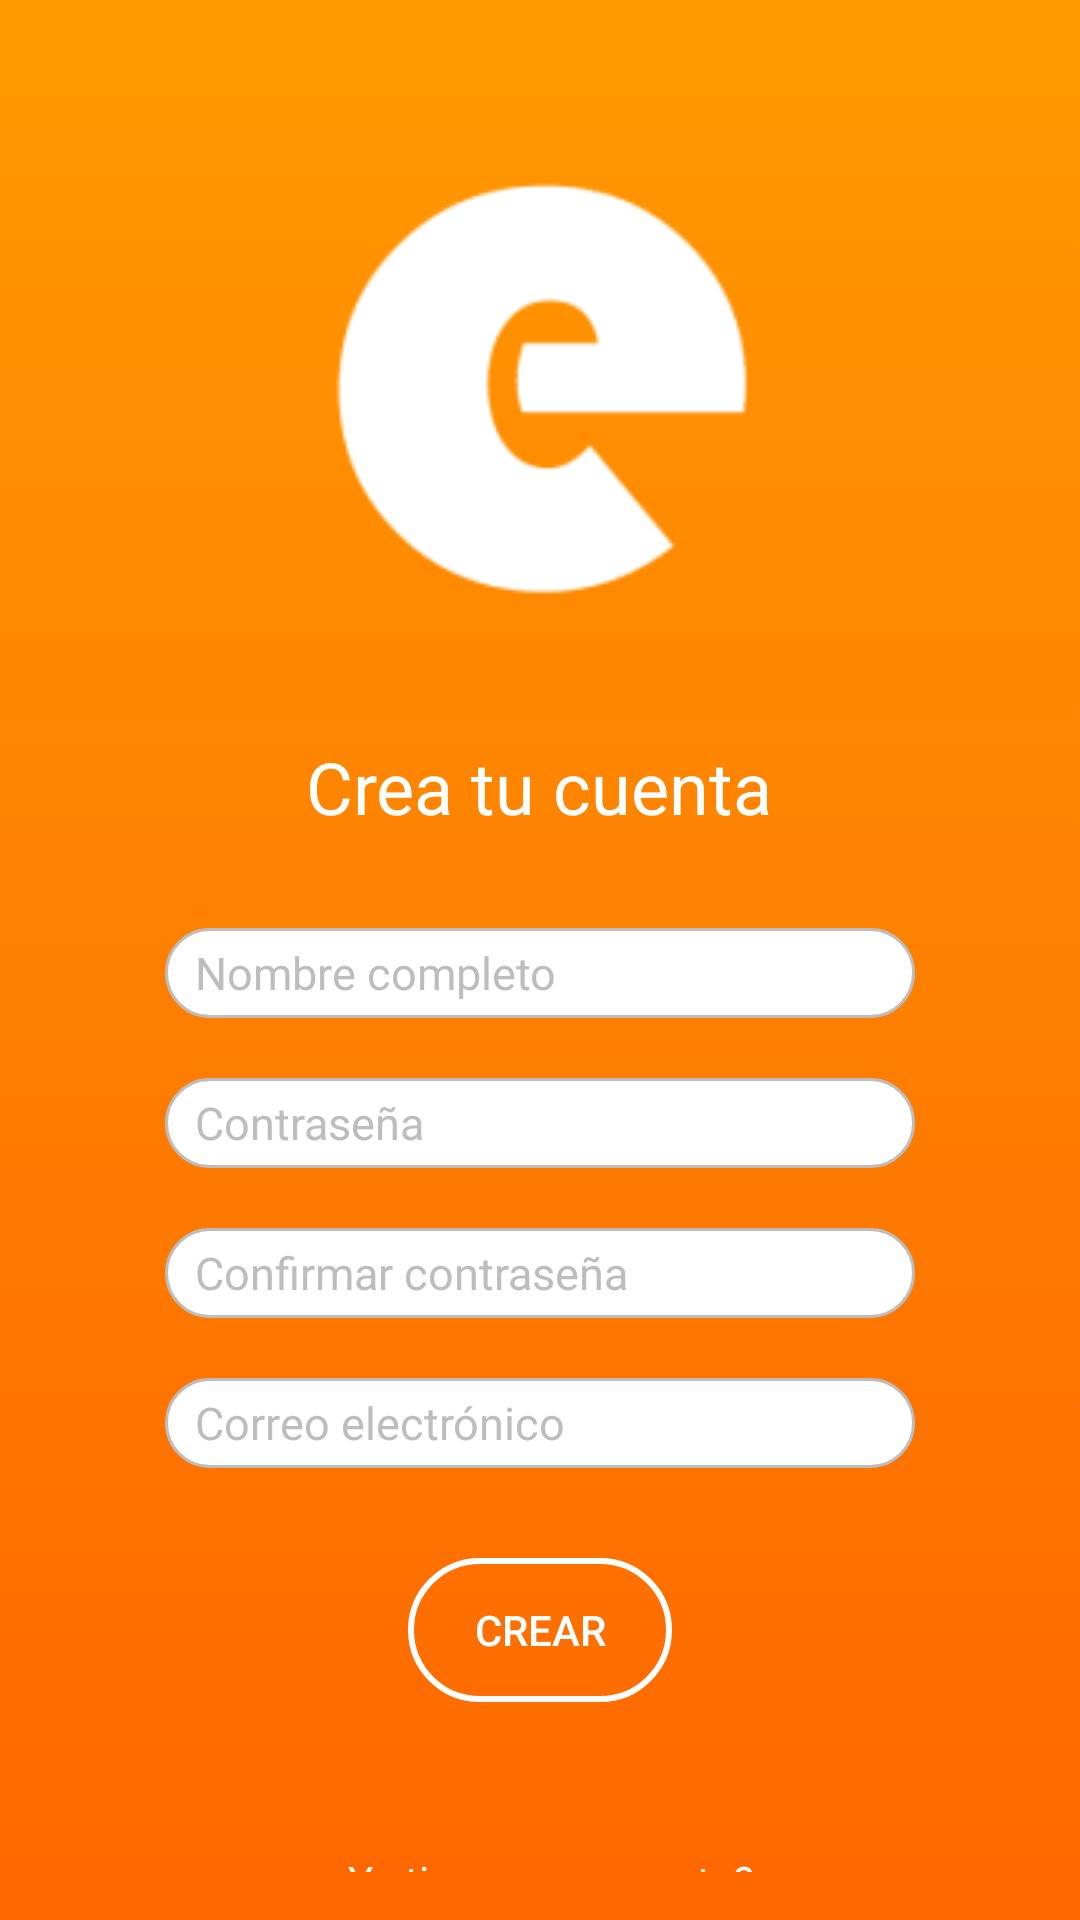

Reconstruct the res/layout file that produces this screen, plus the resources it refers to.
<!-- AndroidManifest.xml: application theme Theme.PruebaBottomNav -->
<!-- res/layout/activity_registro_usuario.xml -->
<LinearLayout xmlns:android="http://schemas.android.com/apk/res/android"
    android:orientation="vertical"
    android:layout_width="match_parent"
    android:layout_height="match_parent"
    android:layout_gravity="center"
    android:padding="16dp"
    android:background="@drawable/fondo_naranja_gradient">

    <ImageView
        android:layout_width="150dp"
        android:layout_height="150dp"
        android:layout_gravity="center"
        android:src="@drawable/logoblanco"
        android:layout_marginTop="40dp" />

    <TextView
        android:text="Crea tu cuenta"
        android:textSize="24sp"
        android:layout_width="wrap_content"
        android:layout_height="wrap_content"
        android:layout_gravity="center"
        android:layout_marginBottom="16dp"
        android:layout_marginTop="40dp"
        android:textColor="@color/white" />

    <LinearLayout
        android:orientation="vertical"
        android:layout_width="250dp"
        android:layout_height="wrap_content"
        android:layout_gravity="center"
        android:layout_marginTop="5dp">

        <EditText
            android:id="@+id/nombre_usuario"
            android:hint="Nombre completo"
            android:layout_width="match_parent"
            android:layout_height="30dp"
            android:layout_gravity="left"
            android:inputType="text"
            android:layout_marginTop="10dp"
            android:textColor="@color/black"
            android:textColorHint="@color/gray"
            android:background="@drawable/custom_edit_text"
            android:textSize="15dp"
            android:paddingStart="10dp"/>

        <EditText
            android:id="@+id/contrasenia"
            android:hint="Contraseña"
            android:layout_width="match_parent"
            android:layout_height="30dp"
            android:layout_gravity="left"
            android:inputType="textPassword"
            android:layout_marginTop="20dp"
            android:textColor="@color/black"
            android:textColorHint="@color/gray"
            android:background="@drawable/custom_edit_text"
            android:textSize="15dp"
            android:paddingStart="10dp"/>

        <EditText
            android:id="@+id/confirmar_contrasenia"
            android:hint="Confirmar contraseña"
            android:layout_width="match_parent"
            android:layout_height="30dp"
            android:layout_gravity="left"
            android:inputType="textPassword"
            android:layout_marginTop="20dp"
            android:textColor="@color/black"
            android:textColorHint="@color/gray"
            android:background="@drawable/custom_edit_text"
            android:textSize="15dp"
            android:paddingStart="10dp"/>

        <EditText
            android:id="@+id/email"
            android:hint="Correo electrónico"
            android:layout_width="match_parent"
            android:layout_height="30dp"
            android:layout_gravity="left"
            android:inputType="textEmailAddress"
            android:layout_marginTop="20dp"
            android:textColor="@color/black"
            android:textColorHint="@color/gray"
            android:background="@drawable/custom_edit_text"
            android:textSize="15dp"
            android:paddingStart="10dp"/>

    </LinearLayout>
    <androidx.appcompat.widget.AppCompatButton
        android:id="@+id/btn_crear_cuenta"
        android:text="Crear"
        android:layout_width="wrap_content"
        android:layout_height="wrap_content"
        android:layout_gravity="center"
        android:layout_marginTop="30dp"
        android:textColor="@color/white"
        android:background="@drawable/custom_button_iniciar"/>

    <TextView
        android:text="¿Ya tienes una cuenta?"
        android:layout_width="match_parent"
        android:layout_height="wrap_content"
        android:gravity="center"
        android:layout_marginTop="50dp"
        android:textColor="@color/white" />

    <TextView
        android:id="@+id/text_iniciar_sesion"
        android:text="Iniciar sesión"
        android:layout_width="match_parent"
        android:layout_height="wrap_content"
        android:gravity="center"
        android:textColor="@color/white" />

</LinearLayout>
<!-- resources referenced by this layout -->
<resources>
  <color name="black">#FF000000</color>
  <color name="gray">#BDBDBD</color>
  <color name="white">#FFFFFFFF</color>
  <!-- drawable custom_button_iniciar (drawable) -->
  <?xml version="1.0" encoding="utf-8"?>
  <selector xmlns:android="http://schemas.android.com/apk/res/android">
      <item
          android:state_enabled="true"
          android:state_focused="true">
          <shape android:shape="rectangle">
              <solid
                  android:color="@color/black"/>
              <stroke
                  android:color="@color/black"
                  android:width="1dp"/>
          </shape>
      </item>
  
      <item
          android:state_enabled="true">
          <shape android:shape="rectangle">
              <corners
                  android:radius="360dp"/>
              <stroke
                  android:color="@color/white"
                  android:width="2dp"/>
          </shape>
      </item>
  </selector>
  <!-- drawable custom_edit_text (drawable) -->
  <?xml version="1.0" encoding="utf-8"?>
  <selector xmlns:android="http://schemas.android.com/apk/res/android">
  
      <item
          android:state_enabled="true"
          android:state_focused="true">
          <shape android:shape="rectangle">
              <solid
                  android:color="@color/white"/>
              <corners
                  android:radius="10dp"/>
              <stroke
                  android:color="@color/black"
                  android:width="1dp"/>
          </shape>
      </item>
  
      <item
          android:state_enabled="true">
          <shape android:shape="rectangle">
              <solid
                  android:color="@color/white"/>
              <corners
                  android:radius="30dp"/>
              <stroke
                  android:color="@color/gray"
                  android:width="1dp"/>
          </shape>
      </item>
  
  
  </selector>
  <!-- drawable fondo_naranja_gradient (drawable) -->
  <?xml version="1.0" encoding="utf-8"?>
  <selector xmlns:android="http://schemas.android.com/apk/res/android">
      <item>
          <shape
              android:shape="rectangle">
              <gradient
                  android:startColor="#ff9900"
                  android:endColor="#ff6700"
                  android:type="linear"
                  android:angle="-90"/>
          </shape>
      </item>
  </selector>
  <!-- drawable logoblanco: png bitmap (drawable-hdpi, 1534 bytes) -->
  <style name="Theme.PruebaBottomNav" parent="Theme.MaterialComponents.DayNight.NoActionBar">
          
          <item name="colorPrimary">@color/orange_light</item>
          <item name="colorPrimaryVariant">@color/orange_dark</item>
          <item name="colorOnPrimary">@color/white</item>
          
          <item name="colorSecondary">@color/teal_200</item>
          <item name="colorSecondaryVariant">@color/teal_700</item>
          <item name="colorOnSecondary">@color/black</item>
          
          <item name="android:statusBarColor">?attr/colorPrimaryVariant</item>
          
      </style>
  <color name="orange_light">#ff9900</color>
  <color name="orange_dark">#ff6700</color>
  <color name="teal_200">#FF03DAC5</color>
  <color name="teal_700">#FF018786</color>
</resources>
